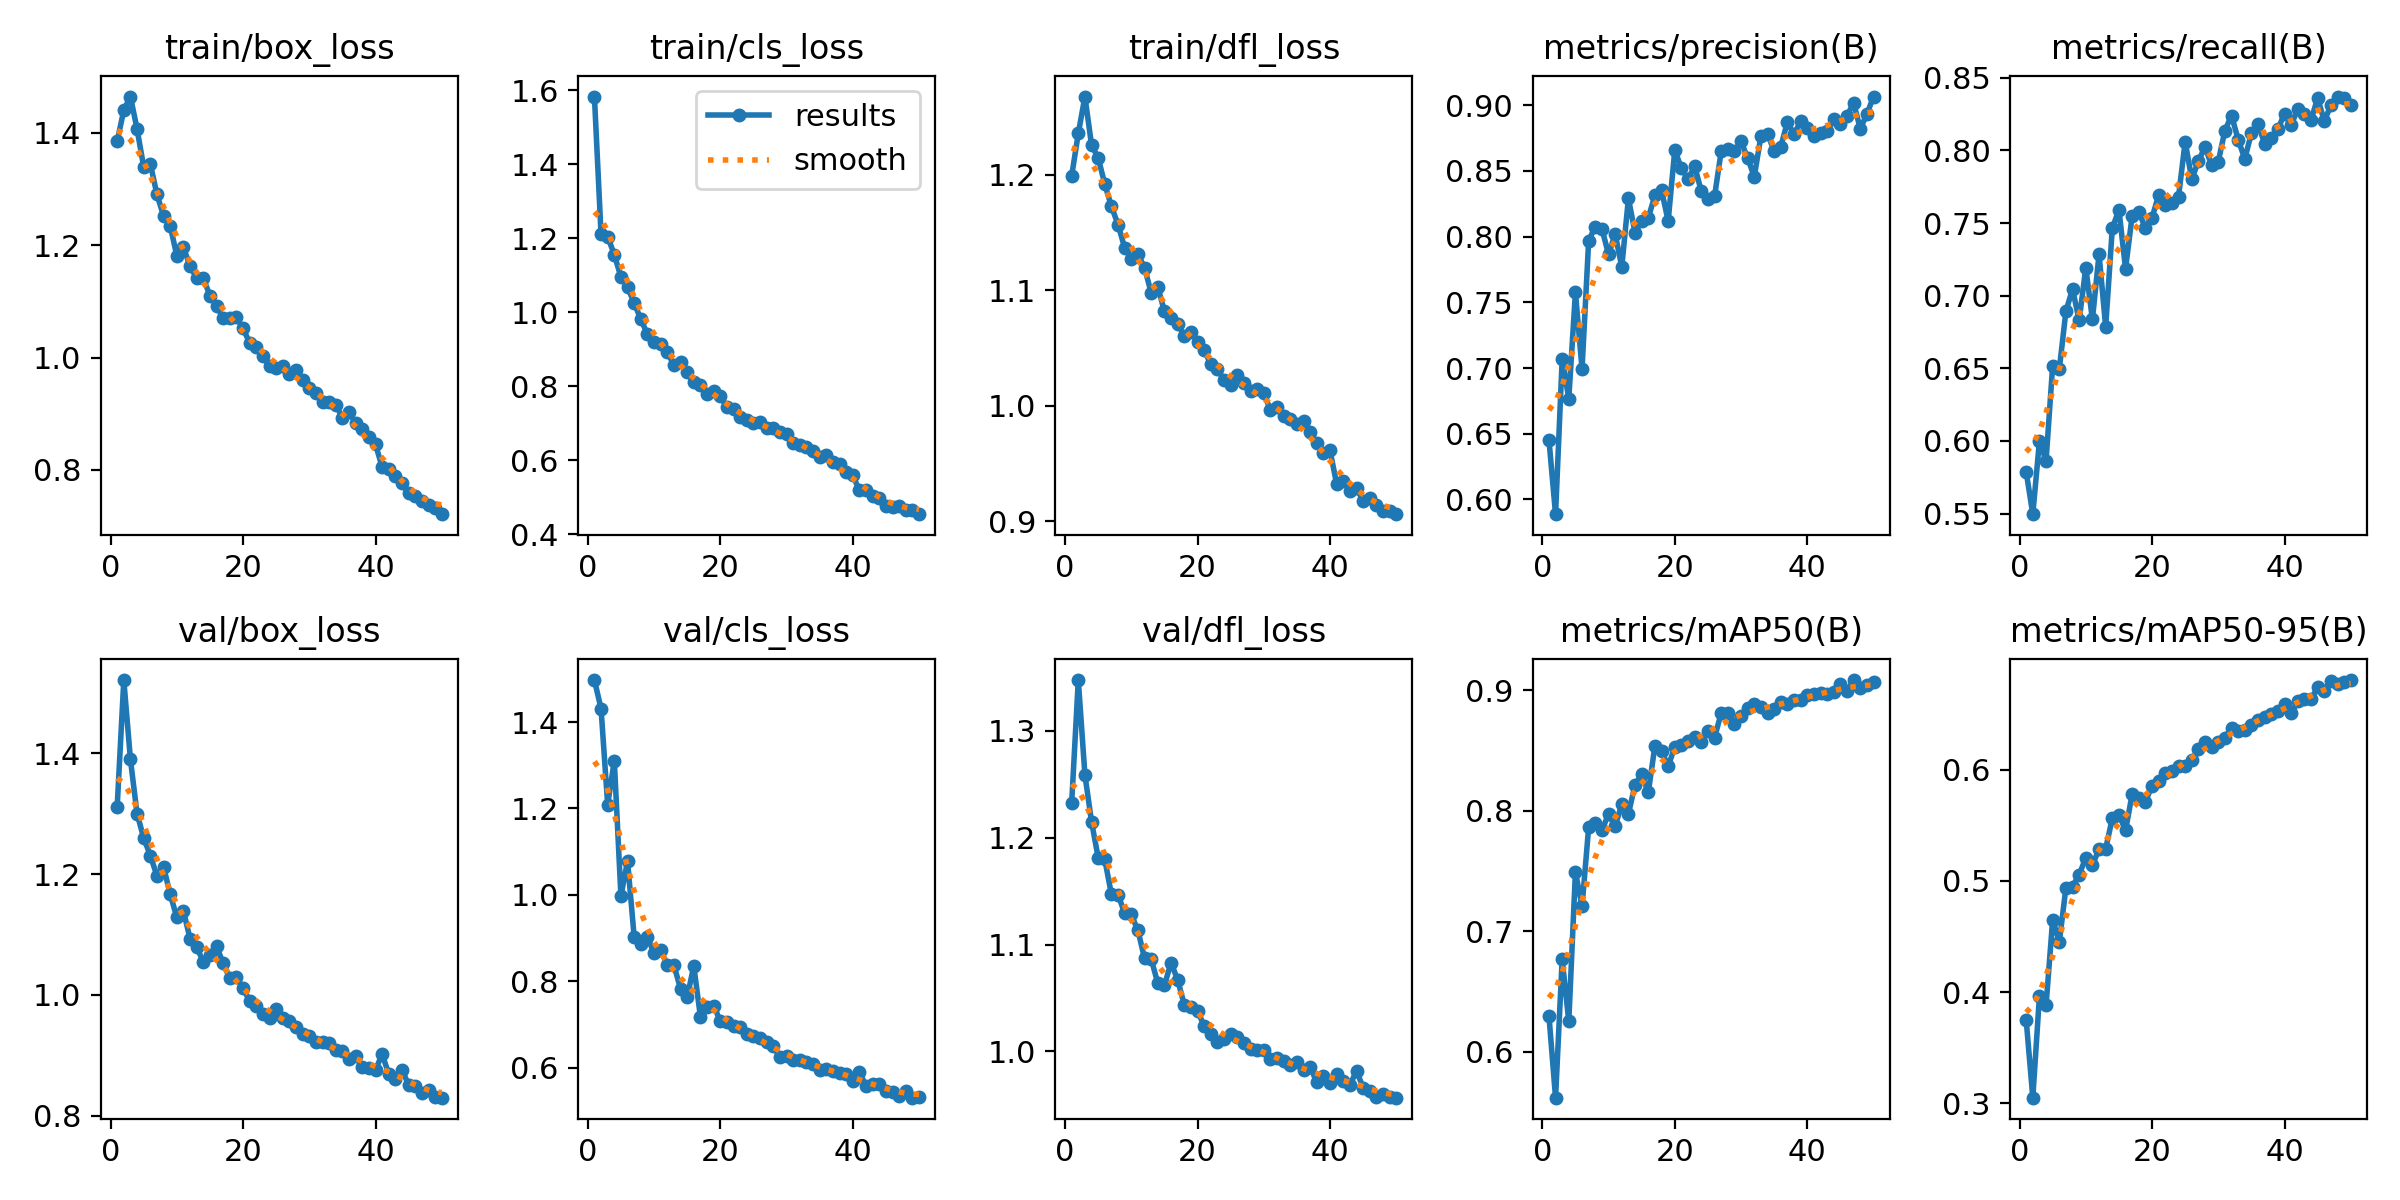

Source data for this figure (header and first rows):
epoch, time, train/box_loss, train/cls_loss, train/dfl_loss, metrics/precision(B), metrics/recall(B), metrics/mAP50(B), metrics/mAP50-95(B), val/box_loss, val/cls_loss, val/dfl_loss, lr/pg0, lr/pg1, lr/pg2
1, 23.85, 1.385, 1.584, 1.199, 0.6456, 0.5788, 0.6299, 0.375, 1.311, 1.497, 1.232, 0.0006614, 0.0006614, 0.0006614
2, 47, 1.44, 1.211, 1.236, 0.5887, 0.5496, 0.5617, 0.305, 1.522, 1.431, 1.347, 0.001302, 0.001302, 0.001302
3, 69.7, 1.464, 1.205, 1.268, 0.7067, 0.5998, 0.6766, 0.3961, 1.39, 1.209, 1.259, 0.001916, 0.001916, 0.001916
4, 92.33, 1.407, 1.156, 1.226, 0.6767, 0.5865, 0.6251, 0.388, 1.3, 1.311, 1.215, 0.001881, 0.001881, 0.001881
5, 114.8, 1.339, 1.096, 1.215, 0.7575, 0.6518, 0.7491, 0.4651, 1.26, 0.9977, 1.181, 0.001842, 0.001842, 0.001842
6, 137.5, 1.345, 1.068, 1.192, 0.6994, 0.6493, 0.7206, 0.4449, 1.231, 1.078, 1.18, 0.001802, 0.001802, 0.001802
7, 160.1, 1.29, 1.025, 1.172, 0.797, 0.6893, 0.7863, 0.4939, 1.197, 0.9029, 1.147, 0.001762, 0.001762, 0.001762
8, 182.7, 1.252, 0.982, 1.157, 0.8077, 0.7046, 0.7899, 0.4948, 1.212, 0.8868, 1.147, 0.001723, 0.001723, 0.001723
9, 205.5, 1.235, 0.9409, 1.137, 0.806, 0.683, 0.7839, 0.5057, 1.167, 0.9023, 1.129, 0.001683, 0.001683, 0.001683
10, 228.2, 1.181, 0.9193, 1.127, 0.7866, 0.7192, 0.797, 0.5205, 1.129, 0.8652, 1.128, 0.001644, 0.001644, 0.001644
11, 250.9, 1.196, 0.9153, 1.131, 0.8019, 0.6836, 0.7871, 0.514, 1.139, 0.8723, 1.113, 0.001604, 0.001604, 0.001604
12, 273.5, 1.163, 0.8931, 1.119, 0.7771, 0.7285, 0.8054, 0.5287, 1.093, 0.838, 1.087, 0.001564, 0.001564, 0.001564
13, 296.2, 1.142, 0.8572, 1.098, 0.8291, 0.6785, 0.7973, 0.5288, 1.079, 0.8375, 1.087, 0.001525, 0.001525, 0.001525
14, 318.8, 1.141, 0.8656, 1.103, 0.8031, 0.7463, 0.8215, 0.5562, 1.055, 0.783, 1.064, 0.001485, 0.001485, 0.001485
15, 341.4, 1.11, 0.8377, 1.082, 0.8118, 0.7592, 0.8303, 0.5596, 1.067, 0.7635, 1.062, 0.001446, 0.001446, 0.001446
16, 364.1, 1.092, 0.8114, 1.076, 0.8143, 0.7186, 0.8151, 0.5453, 1.081, 0.8358, 1.083, 0.001406, 0.001406, 0.001406
17, 386.6, 1.07, 0.8026, 1.071, 0.8314, 0.755, 0.8538, 0.578, 1.052, 0.7182, 1.067, 0.001366, 0.001366, 0.001366
18, 409.3, 1.071, 0.7804, 1.06, 0.8354, 0.7576, 0.8496, 0.5744, 1.028, 0.7397, 1.044, 0.001327, 0.001327, 0.001327
19, 431.9, 1.072, 0.7865, 1.064, 0.8119, 0.7465, 0.8369, 0.5711, 1.03, 0.7442, 1.042, 0.001287, 0.001287, 0.001287
20, 454.5, 1.052, 0.7742, 1.055, 0.8659, 0.7535, 0.8529, 0.5854, 1.011, 0.7081, 1.038, 0.001248, 0.001248, 0.001248
21, 477.1, 1.026, 0.7441, 1.048, 0.8519, 0.7694, 0.8548, 0.5894, 0.9899, 0.7053, 1.024, 0.001208, 0.001208, 0.001208
22, 499.8, 1.018, 0.7391, 1.036, 0.8439, 0.7628, 0.8575, 0.5968, 0.9814, 0.6957, 1.016, 0.001168, 0.001168, 0.001168
23, 522.6, 1.002, 0.7163, 1.032, 0.8535, 0.7637, 0.8612, 0.5991, 0.9677, 0.6935, 1.009, 0.001129, 0.001129, 0.001129
24, 545.3, 0.9841, 0.7105, 1.022, 0.8347, 0.7681, 0.8574, 0.6029, 0.9624, 0.6788, 1.012, 0.001089, 0.001089, 0.001089
25, 568, 0.9806, 0.7018, 1.018, 0.8283, 0.806, 0.866, 0.6035, 0.9764, 0.6738, 1.016, 0.00105, 0.00105, 0.00105
26, 590.7, 0.9848, 0.7032, 1.026, 0.8306, 0.7802, 0.8606, 0.6089, 0.9614, 0.6685, 1.013, 0.00101, 0.00101, 0.00101
27, 613.4, 0.9702, 0.6866, 1.019, 0.8648, 0.7927, 0.8809, 0.6184, 0.9573, 0.6589, 1.008, 0.0009704, 0.0009704, 0.0009704
28, 636.1, 0.9775, 0.6873, 1.013, 0.8667, 0.8024, 0.881, 0.6251, 0.9462, 0.6497, 1.002, 0.0009308, 0.0009308, 0.0009308
29, 658.7, 0.9604, 0.677, 1.014, 0.8648, 0.7897, 0.8718, 0.6206, 0.9343, 0.6251, 1.002, 0.0008912, 0.0008912, 0.0008912
30, 681.3, 0.9456, 0.6701, 1.011, 0.8727, 0.7923, 0.8789, 0.6251, 0.9318, 0.6283, 1.001, 0.0008516, 0.0008516, 0.0008516
31, 704, 0.9377, 0.6466, 0.996, 0.8597, 0.8137, 0.8854, 0.6287, 0.9224, 0.6186, 0.9932, 0.000812, 0.000812, 0.000812
32, 726.6, 0.9207, 0.6419, 0.9984, 0.8457, 0.824, 0.8889, 0.6375, 0.9219, 0.6185, 0.9941, 0.0007724, 0.0007724, 0.0007724
33, 749.4, 0.9206, 0.6353, 0.9911, 0.8765, 0.8075, 0.8865, 0.6351, 0.9195, 0.6138, 0.9907, 0.0007328, 0.0007328, 0.0007328
34, 772, 0.9164, 0.6251, 0.9887, 0.8782, 0.7942, 0.8814, 0.636, 0.908, 0.6097, 0.9875, 0.0006932, 0.0006932, 0.0006932
35, 794.5, 0.8925, 0.6084, 0.984, 0.8653, 0.8119, 0.8846, 0.6405, 0.9069, 0.5953, 0.9906, 0.0006536, 0.0006536, 0.0006536
36, 817.2, 0.9031, 0.6141, 0.9868, 0.8685, 0.8185, 0.8901, 0.6444, 0.8942, 0.5975, 0.9823, 0.000614, 0.000614, 0.000614
37, 839.9, 0.8833, 0.5969, 0.9775, 0.8872, 0.8043, 0.8888, 0.6473, 0.8991, 0.5923, 0.9857, 0.0005744, 0.0005744, 0.0005744
38, 862.6, 0.8724, 0.5893, 0.9678, 0.8779, 0.8088, 0.8922, 0.6502, 0.8807, 0.5883, 0.9712, 0.0005348, 0.0005348, 0.0005348
39, 885.3, 0.8579, 0.5699, 0.9592, 0.8878, 0.8145, 0.8922, 0.6529, 0.8795, 0.5863, 0.9771, 0.0004952, 0.0004952, 0.0004952
40, 908, 0.8456, 0.5593, 0.9612, 0.8825, 0.8254, 0.8957, 0.6593, 0.8758, 0.5689, 0.9708, 0.0004556, 0.0004556, 0.0004556
41, 931.6, 0.805, 0.519, 0.9319, 0.8767, 0.8174, 0.8967, 0.6506, 0.9017, 0.5913, 0.9788, 0.000416, 0.000416, 0.000416
42, 954.1, 0.8021, 0.519, 0.9346, 0.8787, 0.8285, 0.8976, 0.6613, 0.8686, 0.5576, 0.9727, 0.0003764, 0.0003764, 0.0003764
43, 976.6, 0.79, 0.5043, 0.9264, 0.8801, 0.8253, 0.8967, 0.6632, 0.8599, 0.5621, 0.9687, 0.0003368, 0.0003368, 0.0003368
44, 999.1, 0.7766, 0.4975, 0.9286, 0.8898, 0.8208, 0.8983, 0.6633, 0.8759, 0.5619, 0.9818, 0.0002972, 0.0002972, 0.0002972
45, 1022, 0.7588, 0.4774, 0.9172, 0.8858, 0.8361, 0.9048, 0.6739, 0.8507, 0.5459, 0.9663, 0.0002576, 0.0002576, 0.0002576
46, 1044, 0.7534, 0.4747, 0.9196, 0.8921, 0.8202, 0.8993, 0.6711, 0.8487, 0.5452, 0.963, 0.000218, 0.000218, 0.000218
47, 1067, 0.7444, 0.4756, 0.9135, 0.9018, 0.831, 0.9084, 0.6799, 0.8367, 0.5347, 0.9571, 0.0001784, 0.0001784, 0.0001784
48, 1089, 0.7369, 0.4664, 0.9083, 0.8822, 0.8371, 0.9021, 0.6774, 0.8426, 0.5475, 0.9603, 0.0001388, 0.0001388, 0.0001388
49, 1112, 0.7327, 0.4664, 0.9087, 0.8932, 0.8361, 0.904, 0.6791, 0.8309, 0.5311, 0.9577, 9.92e-05, 9.92e-05, 9.92e-05
50, 1134, 0.7213, 0.4546, 0.9059, 0.9067, 0.831, 0.9068, 0.6805, 0.8296, 0.5319, 0.9568, 5.96e-05, 5.96e-05, 5.96e-05
